Photos from the image-classification dataset "anemia_real" in the GitHub repository zelphyx/Maternin-AI-Service. Its 2 classes are: anemia, normal.

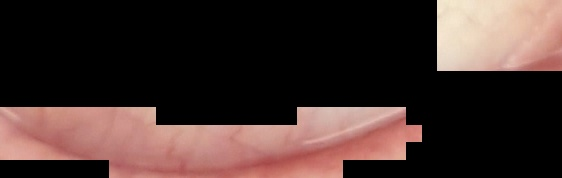
Label: normal

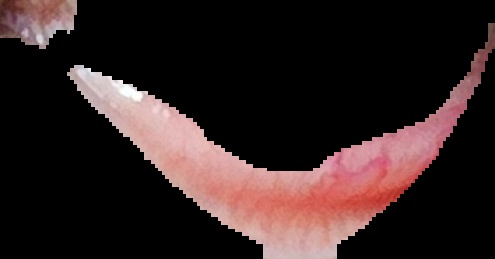
Label: normal

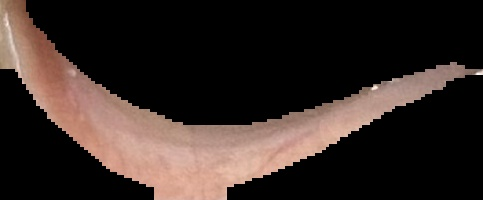
Label: anemia

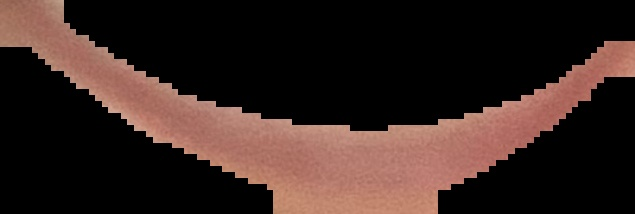
Label: normal

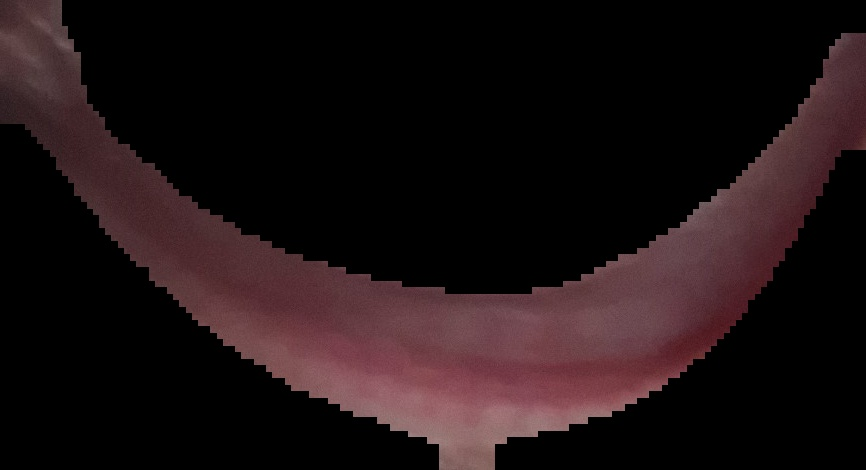
Label: normal

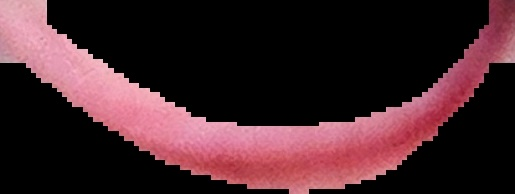
Label: anemia
